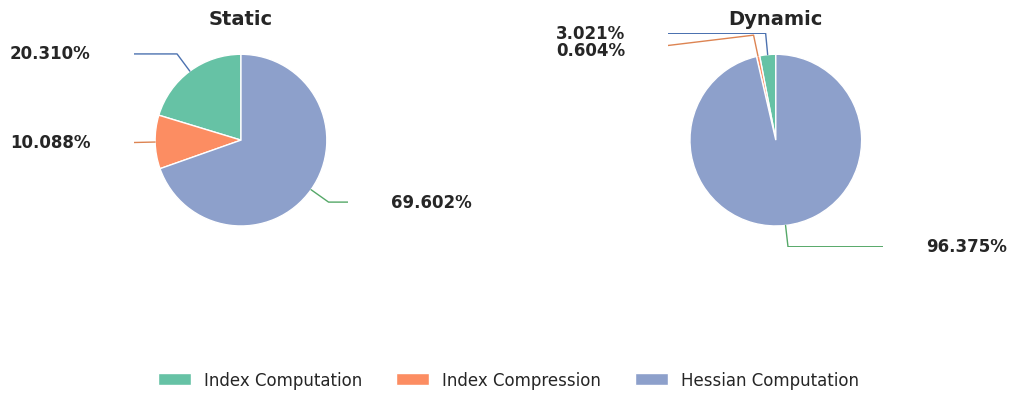

Python code for this plot:
import matplotlib.pyplot as plt
import seaborn as sns
import numpy as np

# -----------------------------
# Data
# -----------------------------
index_computation = [6.02, 1.2]
index_compression = [2.99, 0.24]
hessian_computation = [20.63, 38.28]

data = [
    [index_computation[0], index_compression[0], hessian_computation[0]],
    [index_computation[1], index_compression[1], hessian_computation[1]],
]

labels = ["Index Computation", "Index Compression", "Hessian Computation"]

# -----------------------------
# Seaborn style
# -----------------------------
sns.set_theme(style="white", context="paper", font_scale=1.3)
colors = sns.color_palette("Set2", 3)

# -----------------------------
# Pie with aggressive separation
# -----------------------------
def pie_with_leaders(ax, values, title):
    total = sum(values)
    wedges, _ = ax.pie(
        values,
        startangle=90,
        colors=colors,
        wedgeprops=dict(edgecolor="white", linewidth=1)
    )

    label_positions = []

    for wedge, value in zip(wedges, values):
        angle = (wedge.theta1 + wedge.theta2) / 2
        rad = np.deg2rad(angle)

        # Pie edge
        x0, y0 = np.cos(rad), np.sin(rad)

        # Diagonal point (farther out)
        x1, y1 = 1.25 * x0, 1.25 * y0

        # Horizontal end (much farther)
        x2 = 1.75 if x1 > 0 else -1.75
        y2 = y1

        # Enforce vertical separation
        for _, prev_y in label_positions:
            if abs(y2 - prev_y) < 0.14:
                y2 += 0.18 * np.sign(y2 - prev_y if y2 != prev_y else 1)

        label_positions.append((x2, y2))

        percent = 100 * value / total
        text = f"{percent:.3f}%"

        # Leader line
        ax.plot([x0, x1, x2], [y0, y1, y2], lw=1)

        # Label
        ax.text(
            x2,
            y2,
            text,
            ha="left" if x2 > 0 else "right",
            va="center",
            fontsize=12,
            weight="bold"
        )

    ax.set_title(title, fontsize=14, weight="bold")
    ax.set_aspect("equal")


# -----------------------------
# Plot
# -----------------------------
fig, axes = plt.subplots(1, 2, figsize=(11, 5))

pie_with_leaders(axes[0], data[0], "Static")
pie_with_leaders(axes[1], data[1], "Dynamic")

fig.legend(
    labels,
    loc="lower center",
    ncol=3,
    frameon=False,
    fontsize=12
)

plt.tight_layout(rect=[0, 0.08, 1, 1])
plt.show()
